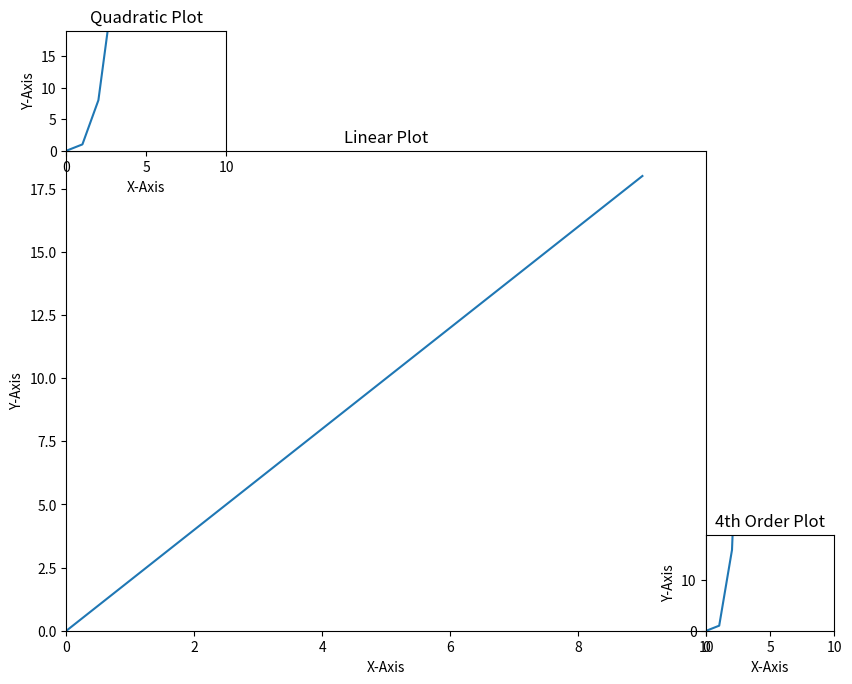

Recreate this plot in Python.
import numpy as np
import matplotlib.pyplot as plt

x = np.arange(0,10)
y = 2*x

a = np.linspace(0,10,11)
b = a**4

c = a**3

fig = plt.figure() # create the figure canvas

axes1 = fig.add_axes([0,0,1,1]) # the x=0,y=0, determines the starting point of plot u=1,v=1 determines the width and height of canvas
axes2 = fig.add_axes([1,0,0.2,0.2])
axes3 = fig.add_axes([0,1,0.25,0.25]) #reduces the starting points for the small plot to 20 and 50 percent of the canvas and 25, 25 percent for width and height

# set properties
axes1.set_title("Linear Plot")
axes1.set_xlabel("X-Axis")
axes1.set_ylabel("Y-Axis")
axes1.set_xlim(0,10)
axes1.set_ylim(0,19)

axes2.set_title("4th Order Plot")
axes2.set_xlabel("X-Axis")
axes2.set_ylabel("Y-Axis")
axes2.set_xlim(0,10)
axes2.set_ylim(0,19)

axes3.set_title("Quadratic Plot")
axes3.set_xlabel("X-Axis")
axes3.set_ylabel("Y-Axis")
axes3.set_xlim(0,10)
axes3.set_ylim(0,19)

# plotting multiple plots on one canvas
axes1.plot(x,y)
axes2.plot(a,b)
axes3.plot(a,c)
plt.show()